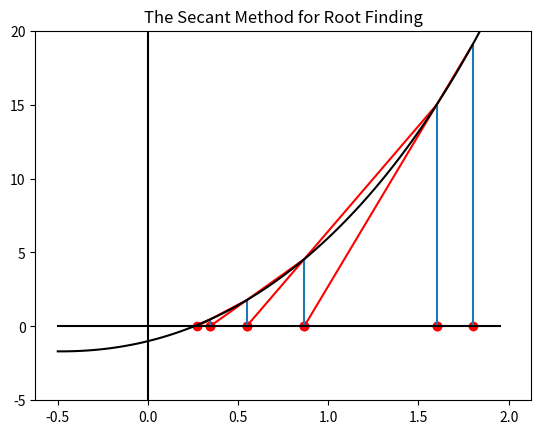

Recreate this plot in Python.
# -*- coding: utf-8 -*-
"""
Created on Wed Nov 21 20:44:34 2018

[redacted]
"""

import matplotlib.pyplot as plt
import numpy as np

def f(x):
    return 3*np.exp(x)-4*np.cos(x)

#求解X(i+1)
def g(x0,x1):
    return x1 - f(x1)*(x0-x1) / (f(x0)-f(x1))
    
def secant_method(x0,x1,ε,N):  
    k = 1
    x2 = g(x0,x1)
    print("第1次迭代结果为",x2)
    while abs(f(x2)) > ε:
        if k < N:
            plt.plot(x0,0,'or-')
            plt.plot(x1,0,'or-')
            plt.vlines(x0,0,f(x0))
            plt.plot((x0,x2),(f(x0),0),color="red")
            k = k+1
            x0 = x1
            x1 = x2
            x2 = g(x0,x1)
            print("第%d次迭代结果为"%k,x1)
        else:
            print("迭代失败！")
            break
    print("得出方程3e^x-4cosx=0在0.25附近的一个根为：",x2)

def paint():
    x = np.arange(-0.5, 2, 0.05)
    y1 = [0 * i for i in x]
    y = np.arange(-15, 20, 0.05)
    x1 = [0 * i for i in y]
    plt.plot(x, y1, '-', color='black')
    plt.plot(x1, y, '-', color='black')    
    
print("正割法求f(x)=3e^x-4cosx在0.25附近的一个根：")
print("初值x0=1.8,初值x1=1.6")
print("精度要求为ε=0.001,最大迭代次数N=20")
x0 = 1.8
x1 = 1.6
ε = 0.001
N = 20
secant_method(x0,x1,ε,N)

paint()
x = np.linspace(-0.5,2,100)
y = [f(i) for i in x]  
plt.ylim(-5,20)
plt.title("The Secant Method for Root Finding")
plt.plot(x,y,color="black")
plt.show()

